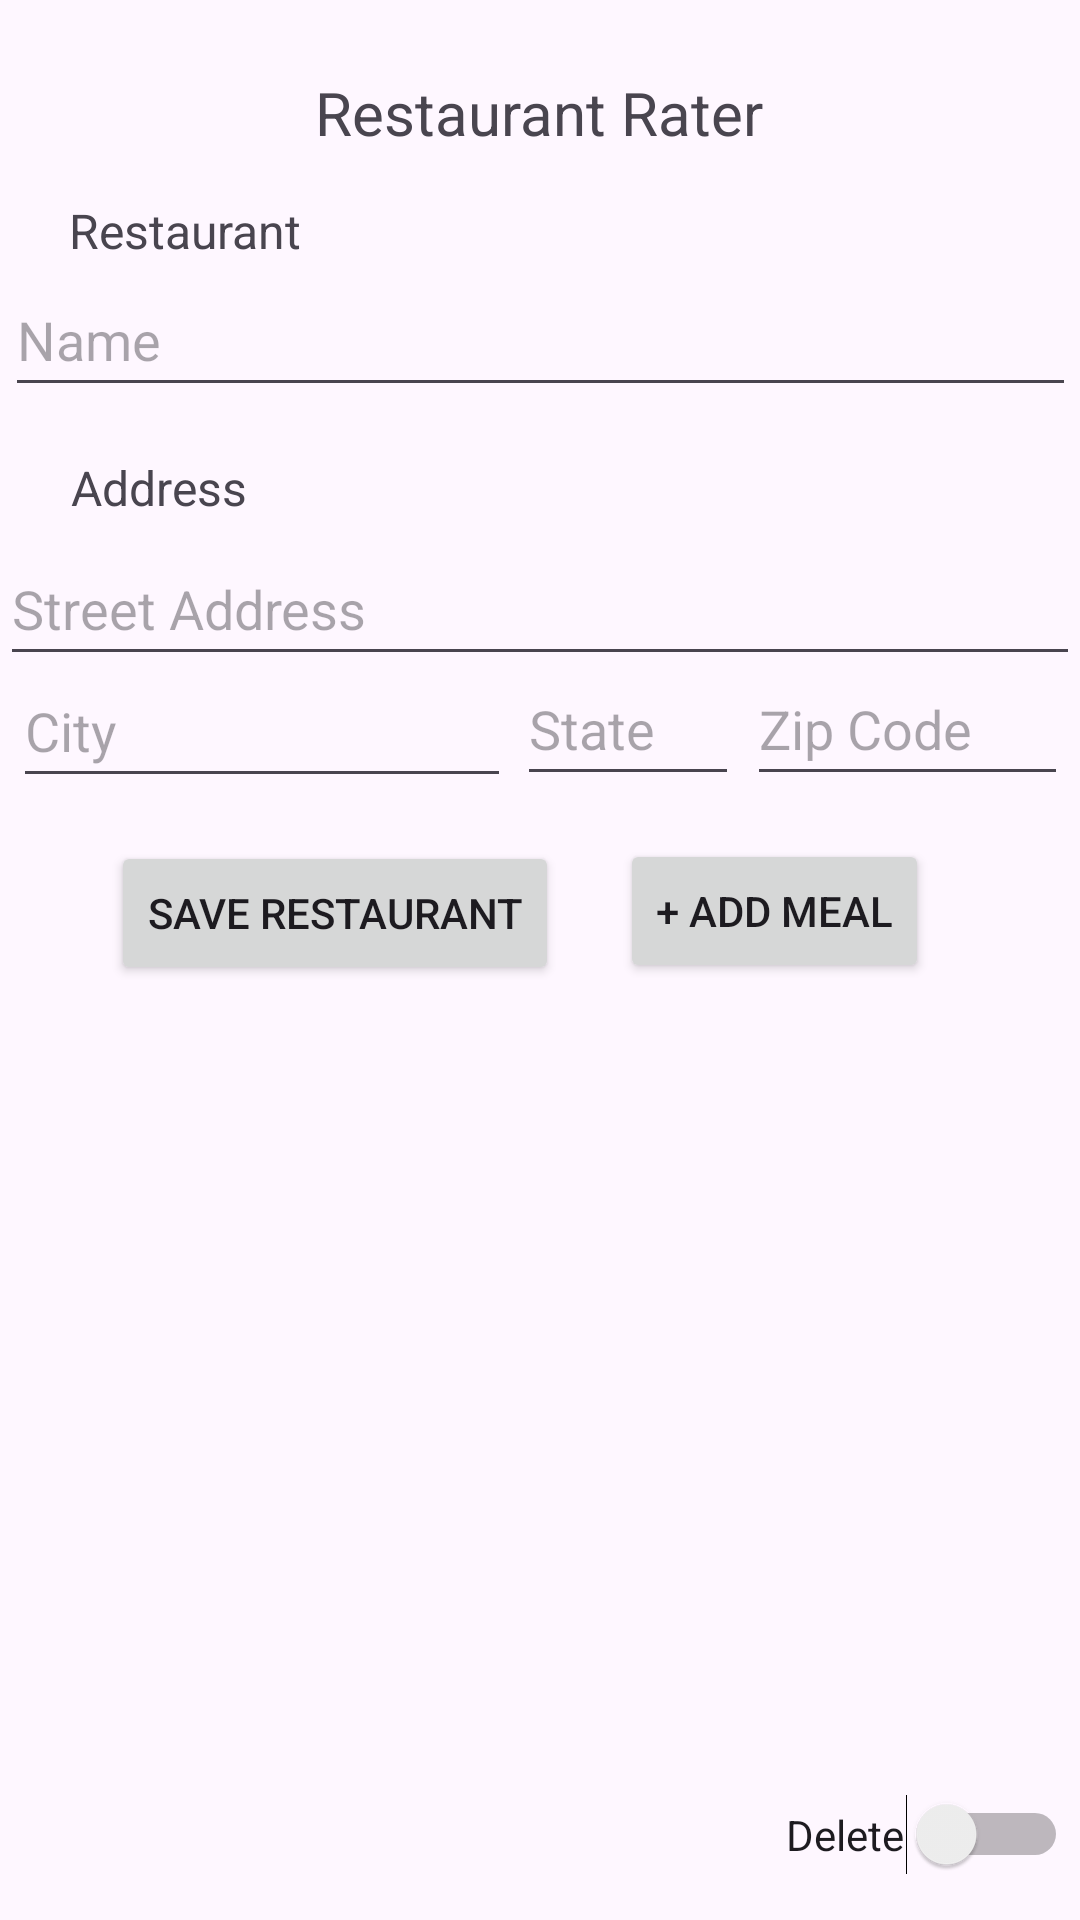

Reconstruct the res/layout file that produces this screen, plus the resources it refers to.
<!-- AndroidManifest.xml: application theme Theme.RestuarantRater -->
<!-- res/layout/activity_main.xml -->
<?xml version="1.0" encoding="utf-8"?>
<androidx.constraintlayout.widget.ConstraintLayout xmlns:android="http://schemas.android.com/apk/res/android"
    xmlns:app="http://schemas.android.com/apk/res-auto"
    xmlns:tools="http://schemas.android.com/tools"
    android:id="@+id/titleText"
    android:layout_width="match_parent"
    android:layout_height="match_parent"
    tools:context=".MainActivity">

    <androidx.recyclerview.widget.RecyclerView
        android:id="@+id/rvDishes"
        android:layout_width="370dp"
        android:layout_height="300dp"
        app:layout_constraintBottom_toBottomOf="parent"
        app:layout_constraintEnd_toEndOf="parent"
        app:layout_constraintHorizontal_bias="0.487"
        app:layout_constraintStart_toStartOf="parent"
        app:layout_constraintTop_toTopOf="parent"
        app:layout_constraintVertical_bias="0.877" />

    <TextView
        android:id="@+id/textView"
        android:layout_width="wrap_content"
        android:layout_height="wrap_content"
        android:text="Restaurant Rater"
        android:textSize="20sp"
        app:layout_constraintBottom_toBottomOf="parent"
        app:layout_constraintEnd_toEndOf="parent"
        app:layout_constraintHorizontal_bias="0.498"
        app:layout_constraintStart_toStartOf="parent"
        app:layout_constraintTop_toTopOf="parent"
        app:layout_constraintVertical_bias="0.039"
        tools:text="Restaurant Rater" />

    <TextView
        android:id="@+id/nameLabel"
        android:layout_width="wrap_content"
        android:layout_height="wrap_content"
        android:text="Restaurant"
        android:textSize="16sp"
        app:layout_constraintBottom_toTopOf="@+id/nameInput"
        app:layout_constraintEnd_toEndOf="parent"
        app:layout_constraintHorizontal_bias="0.081"
        app:layout_constraintStart_toStartOf="parent"
        app:layout_constraintTop_toTopOf="parent"
        app:layout_constraintVertical_bias="1.0" />

    <TextView
        android:id="@+id/addressLabel"
        android:layout_width="wrap_content"
        android:layout_height="wrap_content"
        android:layout_marginTop="16dp"
        android:text="Address"
        android:textSize="16sp"
        app:layout_constraintEnd_toEndOf="parent"
        app:layout_constraintHorizontal_bias="0.079"
        app:layout_constraintStart_toStartOf="parent"
        app:layout_constraintTop_toBottomOf="@+id/nameInput" />

    <EditText
        android:id="@+id/nameInput"
        android:layout_width="357dp"
        android:layout_height="48dp"
        android:ems="10"
        android:hint="Name"
        android:inputType="text"
        app:layout_constraintBottom_toBottomOf="parent"
        app:layout_constraintEnd_toEndOf="parent"
        app:layout_constraintStart_toStartOf="parent"
        app:layout_constraintTop_toBottomOf="@+id/textView"
        app:layout_constraintVertical_bias="0.068" />

    <EditText
        android:id="@+id/streetInput"
        android:layout_width="360dp"
        android:layout_height="48dp"
        android:layout_marginTop="4dp"
        android:ems="10"
        android:hint="Street Address"
        android:inputType="text"
        app:layout_constraintEnd_toEndOf="parent"
        app:layout_constraintHorizontal_bias="0.549"
        app:layout_constraintStart_toStartOf="parent"
        app:layout_constraintTop_toBottomOf="@+id/addressLabel" />

    <EditText
        android:id="@+id/cityInput"
        android:layout_width="166dp"
        android:layout_height="48dp"
        android:ems="10"
        android:hint="City"
        android:inputType="text"
        app:layout_constraintBottom_toBottomOf="parent"
        app:layout_constraintEnd_toStartOf="@+id/stateInput"
        app:layout_constraintHorizontal_bias="0.675"
        app:layout_constraintStart_toStartOf="parent"
        app:layout_constraintTop_toTopOf="parent"
        app:layout_constraintVertical_bias="0.368" />

    <EditText
        android:id="@+id/stateInput"
        android:layout_width="74dp"
        android:layout_height="48dp"
        android:ems="10"
        android:hint="State"
        android:inputType="text"
        app:layout_constraintBottom_toBottomOf="parent"
        app:layout_constraintEnd_toEndOf="parent"
        app:layout_constraintHorizontal_bias="0.602"
        app:layout_constraintStart_toStartOf="parent"
        app:layout_constraintTop_toTopOf="parent"
        app:layout_constraintVertical_bias="0.367" />

    <EditText
        android:id="@+id/zipInput"
        android:layout_width="107dp"
        android:layout_height="48dp"
        android:ems="10"
        android:hint="Zip Code"
        android:inputType="text"
        app:layout_constraintBottom_toBottomOf="parent"
        app:layout_constraintEnd_toEndOf="parent"
        app:layout_constraintHorizontal_bias="0.407"
        app:layout_constraintStart_toEndOf="@+id/stateInput"
        app:layout_constraintTop_toTopOf="parent"
        app:layout_constraintVertical_bias="0.367" />

    <Button
        android:id="@+id/addMealBtn"
        android:layout_width="wrap_content"
        android:layout_height="wrap_content"
        android:text="+ Add Meal"
        app:layout_constraintBottom_toBottomOf="parent"
        app:layout_constraintEnd_toEndOf="parent"
        app:layout_constraintHorizontal_bias="0.804"
        app:layout_constraintStart_toStartOf="parent"
        app:layout_constraintTop_toBottomOf="@+id/stateInput"
        app:layout_constraintVertical_bias="0.044" />

    <Button
        android:id="@+id/saveBtn"
        android:layout_width="wrap_content"
        android:layout_height="wrap_content"
        android:text="Save Restaurant"
        app:layout_constraintBottom_toBottomOf="parent"
        app:layout_constraintEnd_toStartOf="@+id/addMealBtn"
        app:layout_constraintHorizontal_bias="0.645"
        app:layout_constraintStart_toStartOf="parent"
        app:layout_constraintTop_toBottomOf="@+id/cityInput"
        app:layout_constraintVertical_bias="0.044" />

    <Switch
        android:id="@+id/switchDelete"
        android:layout_width="94dp"
        android:layout_height="49dp"
        android:layout_marginEnd="4dp"
        android:layout_marginBottom="4dp"
        android:text="Delete"
        app:layout_constraintBottom_toBottomOf="parent"
        app:layout_constraintEnd_toEndOf="parent" />

</androidx.constraintlayout.widget.ConstraintLayout>
<!-- resources referenced by this layout -->
<resources>
  <style name="Theme.RestuarantRater" parent="Base.Theme.RestuarantRater" />
  <style name="Base.Theme.RestuarantRater" parent="Theme.Material3.DayNight.NoActionBar">
          
          
      </style>
</resources>
